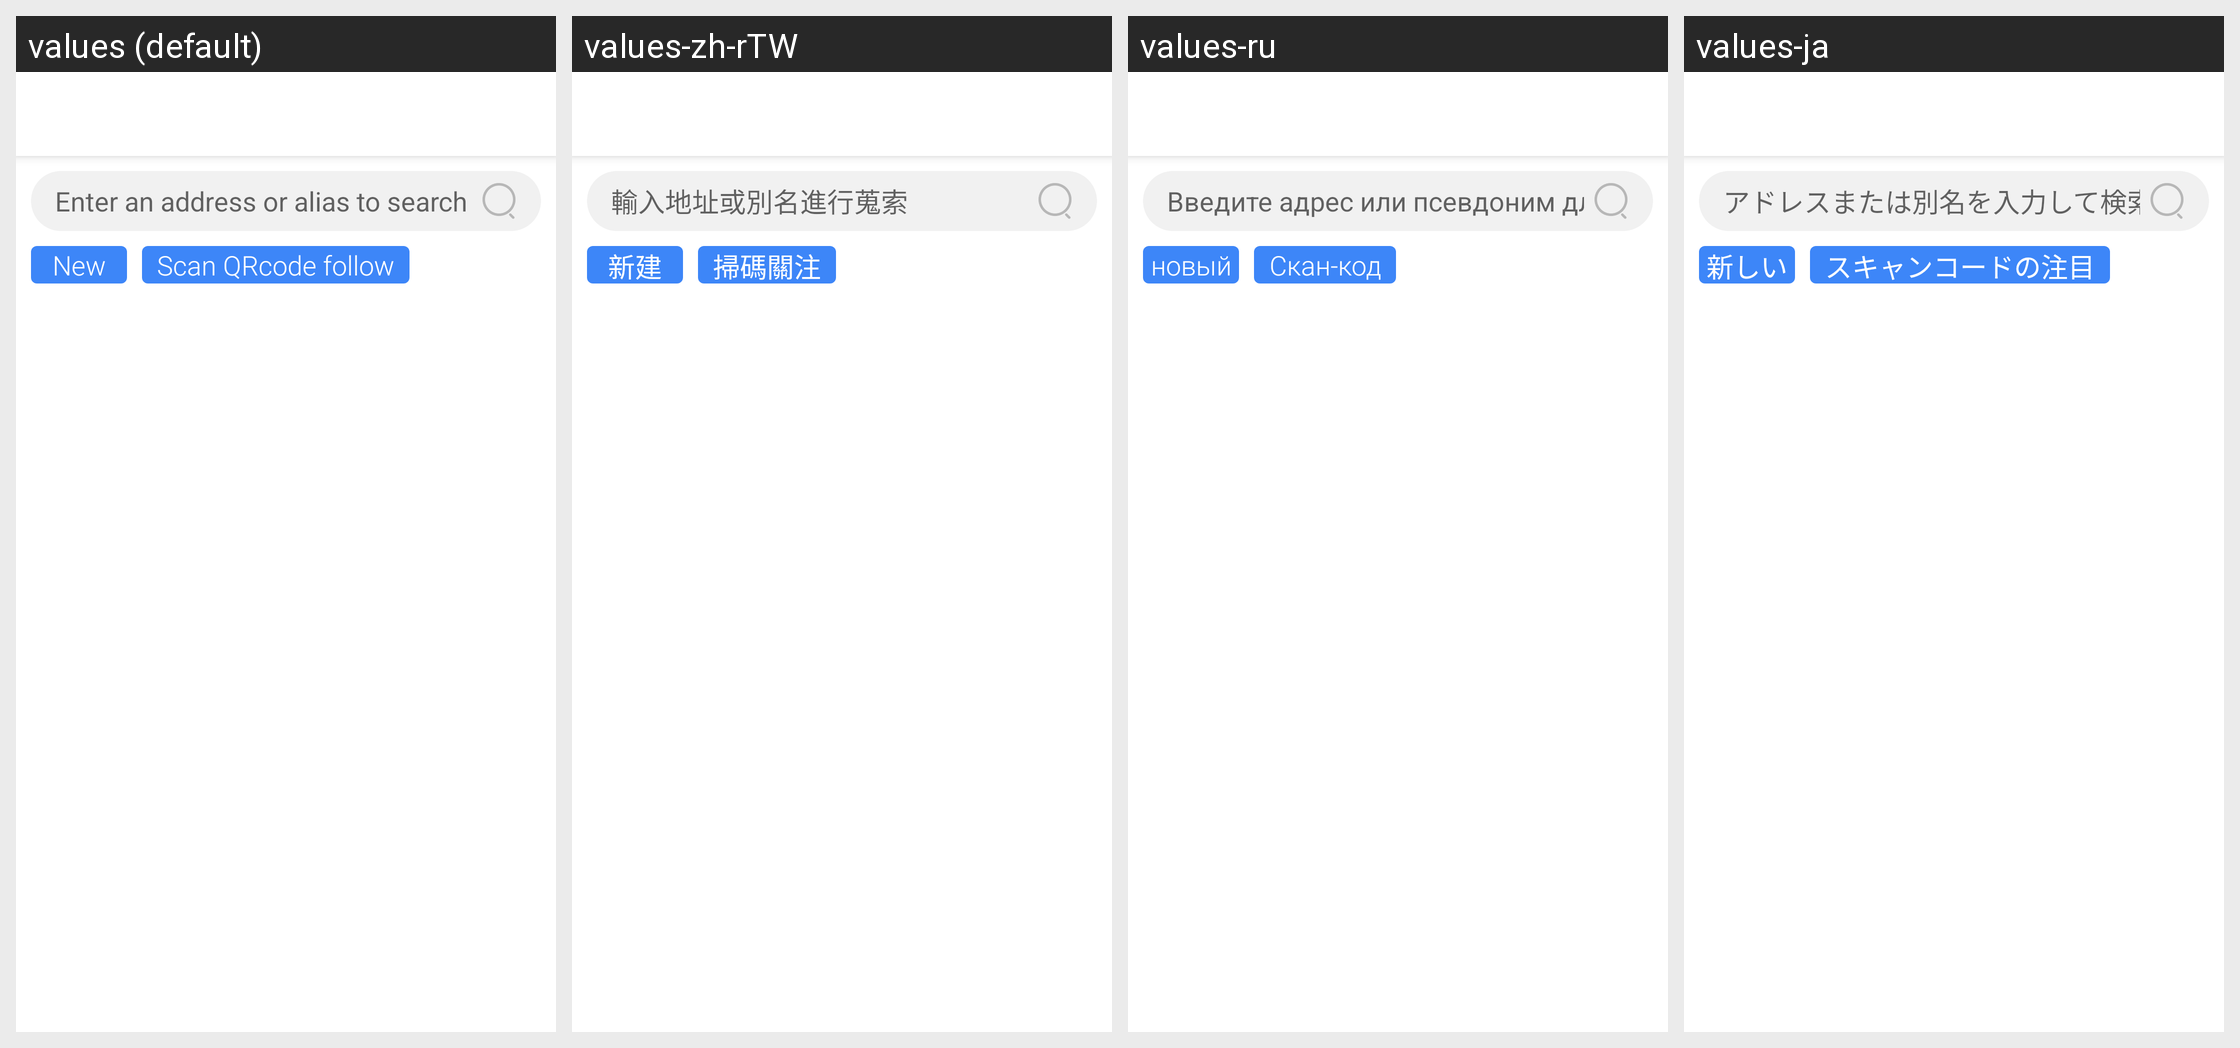

This grid shows one Android layout under several languages. Give, for every string resource on the screen, its name, the default text and each shown locale's text.
Android screen res/layout/fragment_main_contact.xml rendered under 4 locales, left to right: values (default), values-zh-rTW, values-ru, values-ja. Device: Nexus 5 (rendered at 1080×1920; each locale shown at half size, 540×960, under a caption strip naming it); theme AppTheme.
Other locales in the repository, not shown: values-da, values-de, values-es, values-fr, values-it, values-ko, values-nl, values-pt, values-sv, values-zh-rCN.
Strings drawn on this screen, with the default value and each locale's value (text and hints the layout hard-codes, and strings that could not be matched under every locale, appear in the picture but are not listed):

enter_alias_address
  values: Enter an address or alias to search
  values-zh-rTW: 輸入地址或別名進行蒐索
  values-ru: Введите адрес или псевдоним для поиска
  values-ja: アドレスまたは別名を入力して検索

create
  values: New
  values-zh-rTW: 新建
  values-ru: новый
  values-ja: 新しい

scan_like
  values: Scan QRcode follow
  values-zh-rTW: 掃碼關注
  values-ru: Скан-код
  values-ja: スキャンコードの注目
